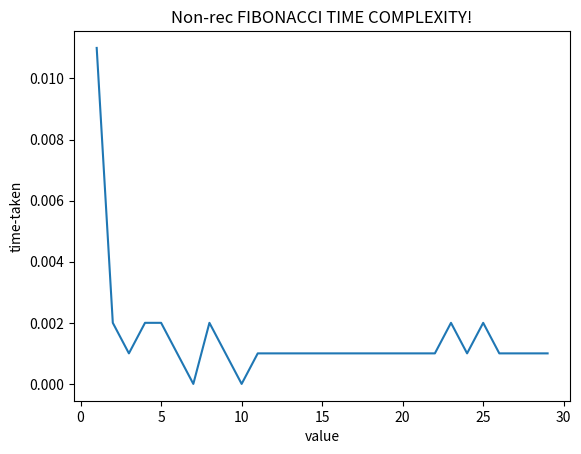

The script that saved this image:
from datetime import datetime
import matplotlib.pyplot as plt
x = []
y = []




def fibnon_rec(n):

    a, b = 0, 1
    if n == 0:
        return 0
    elif n == 1:

        return b
    else:

        for i in range(1,n):
            c = a + b
            a = b
            b = c
        return b



for n in range(1,30):
 x.append(n)
 start = datetime.now()
 var = fibnon_rec(n)
 end = datetime.now()

 print(var)
 td = (end-start).total_seconds() * 10**3
 y.append(td)
 print(f"The execution time is: {td:.03f}ms")

plt.plot(x, y)
plt.xlabel('value')
# naming the y axis
plt.ylabel('time-taken')
 
# giving a title to my graph
plt.title('Non-rec FIBONACCI TIME COMPLEXITY!')
 
# function to show the plot
plt.show()
